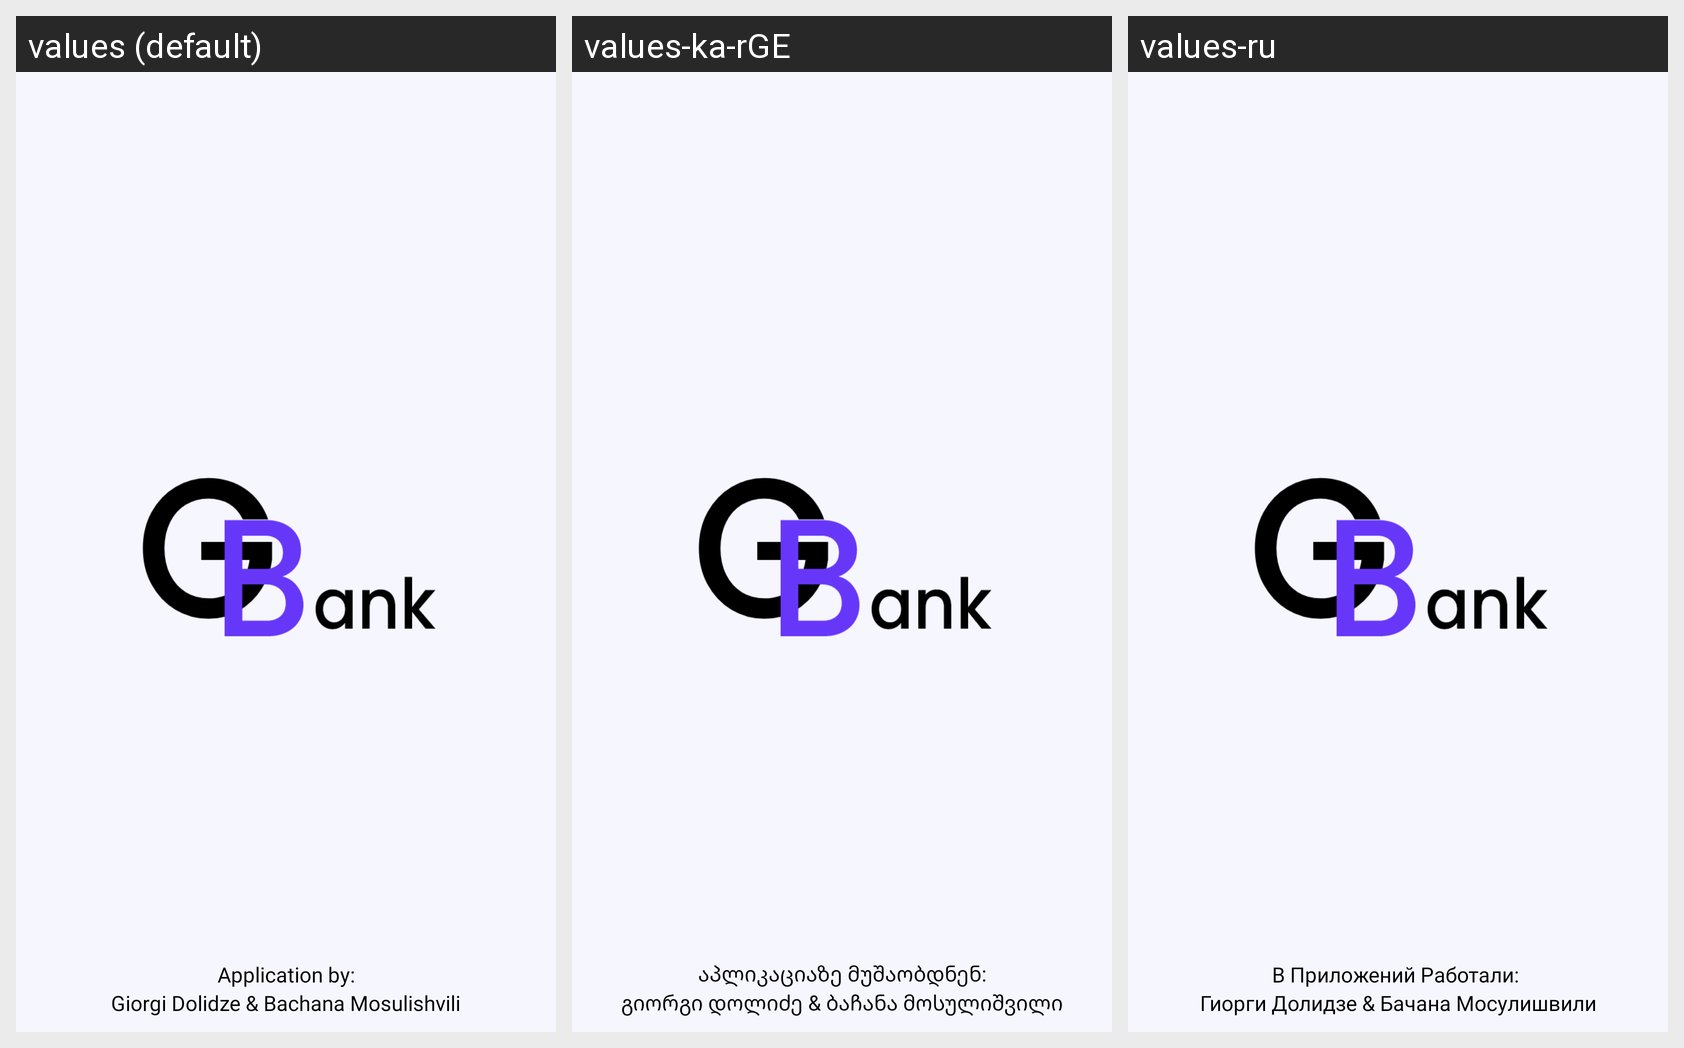

The same Android screen rendered under several of its app's locales, left to right. List the strings drawn on it with the default value and each locale's translation.
Android screen res/layout/splash_screen_fragment.xml rendered under 3 locales, left to right: values (default), values-ka-rGE, values-ru. Device: Nexus 5 (rendered at 1080×1920; each locale shown at half size, 540×960, under a caption strip naming it); theme Theme.GBBank.
Strings drawn on this screen, with the default value and each locale's value (text and hints the layout hard-codes, and strings that could not be matched under every locale, appear in the picture but are not listed):

application_by
  values: Application by:
  values-ka-rGE: აპლიკაციაზე მუშაობდნენ:
  values-ru: В Приложений Работали: 

giorgi_dolidze_amp_bachana_mosulishvili
  values: Giorgi Dolidze & Bachana Mosulishvili
  values-ka-rGE: გიორგი დოლიძე & ბაჩანა მოსულიშვილი
  values-ru: Гиорги Долидзе & Бачана Мосулишвили
